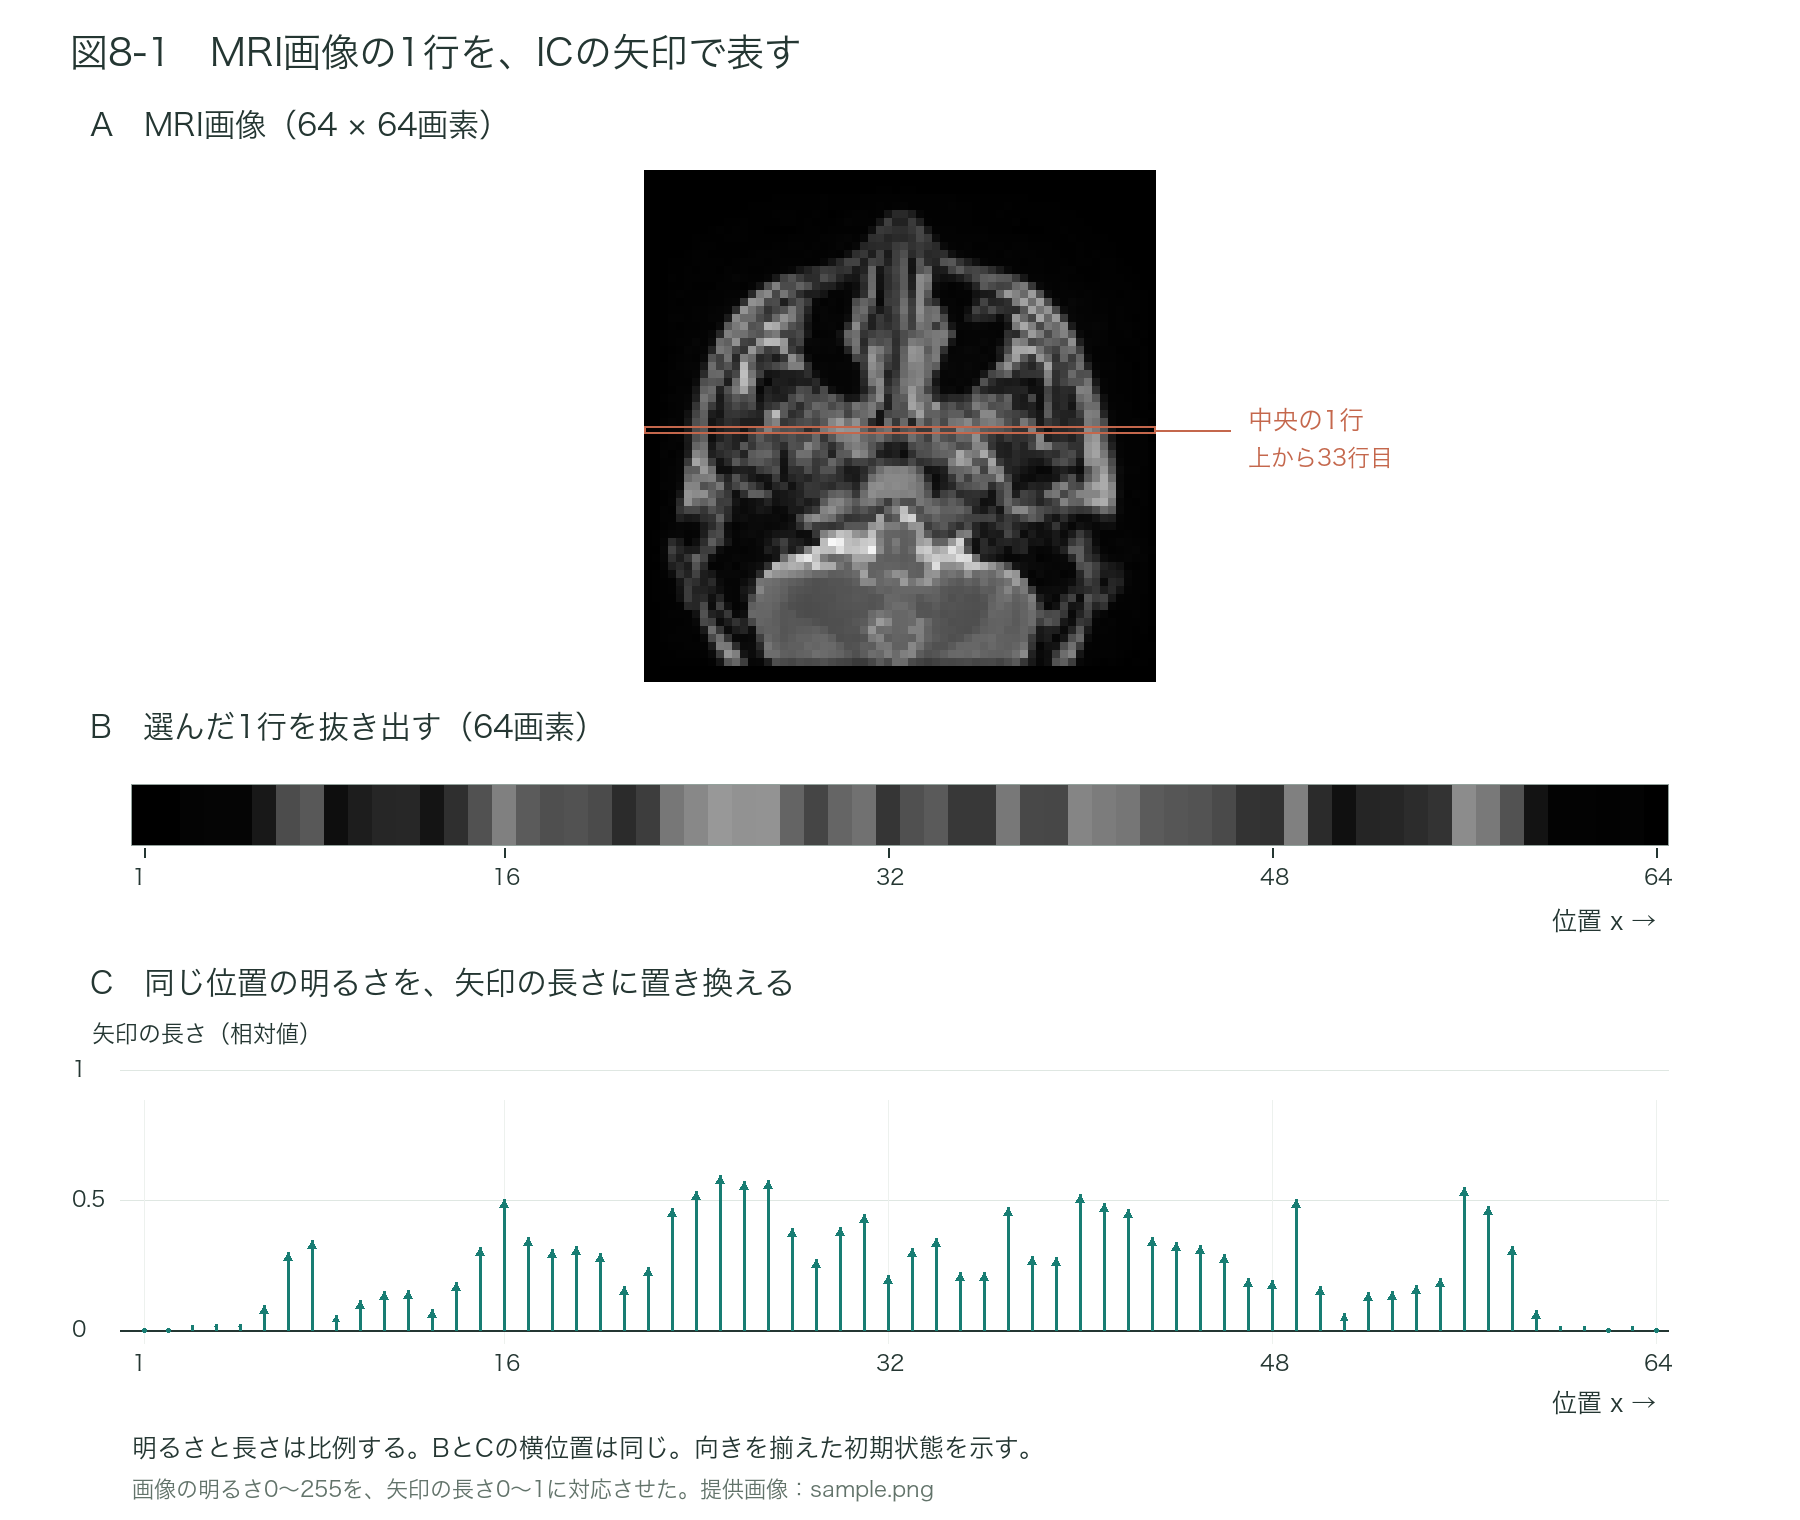

The table this chart was drawn from, first rows:
column_1based, row_1based, gray_0_255, vector_length
1, 33, 0, 0.0
2, 33, 0, 0.0
3, 33, 4, 0.01569
4, 33, 5, 0.01961
5, 33, 5, 0.01961
6, 33, 24, 0.09412
7, 33, 76, 0.298
8, 33, 88, 0.3451
9, 33, 14, 0.0549
10, 33, 29, 0.1137
11, 33, 38, 0.149
12, 33, 39, 0.1529
13, 33, 20, 0.07843
14, 33, 47, 0.1843
15, 33, 81, 0.3176
16, 33, 128, 0.502
17, 33, 91, 0.3569
18, 33, 79, 0.3098
19, 33, 82, 0.3216
20, 33, 75, 0.2941
21, 33, 43, 0.1686
22, 33, 61, 0.2392
23, 33, 119, 0.4667
24, 33, 136, 0.5333
25, 33, 152, 0.5961
26, 33, 146, 0.5725
27, 33, 147, 0.5765
28, 33, 100, 0.3922
29, 33, 69, 0.2706
30, 33, 101, 0.3961
31, 33, 113, 0.4431
32, 33, 53, 0.2078
33, 33, 80, 0.3137
34, 33, 90, 0.3529
35, 33, 56, 0.2196
36, 33, 56, 0.2196
37, 33, 120, 0.4706
38, 33, 72, 0.2824
39, 33, 71, 0.2784
40, 33, 133, 0.5216
41, 33, 124, 0.4863
42, 33, 118, 0.4627
43, 33, 91, 0.3569
44, 33, 86, 0.3373
45, 33, 83, 0.3255
46, 33, 74, 0.2902
47, 33, 51, 0.2
48, 33, 49, 0.1922
49, 33, 128, 0.502
50, 33, 43, 0.1686
51, 33, 16, 0.06275
52, 33, 37, 0.1451
53, 33, 38, 0.149
54, 33, 44, 0.1725
55, 33, 51, 0.2
56, 33, 140, 0.549
57, 33, 121, 0.4745
58, 33, 82, 0.3216
59, 33, 19, 0.07451
60, 33, 3, 0.01176
... 4 more rows
